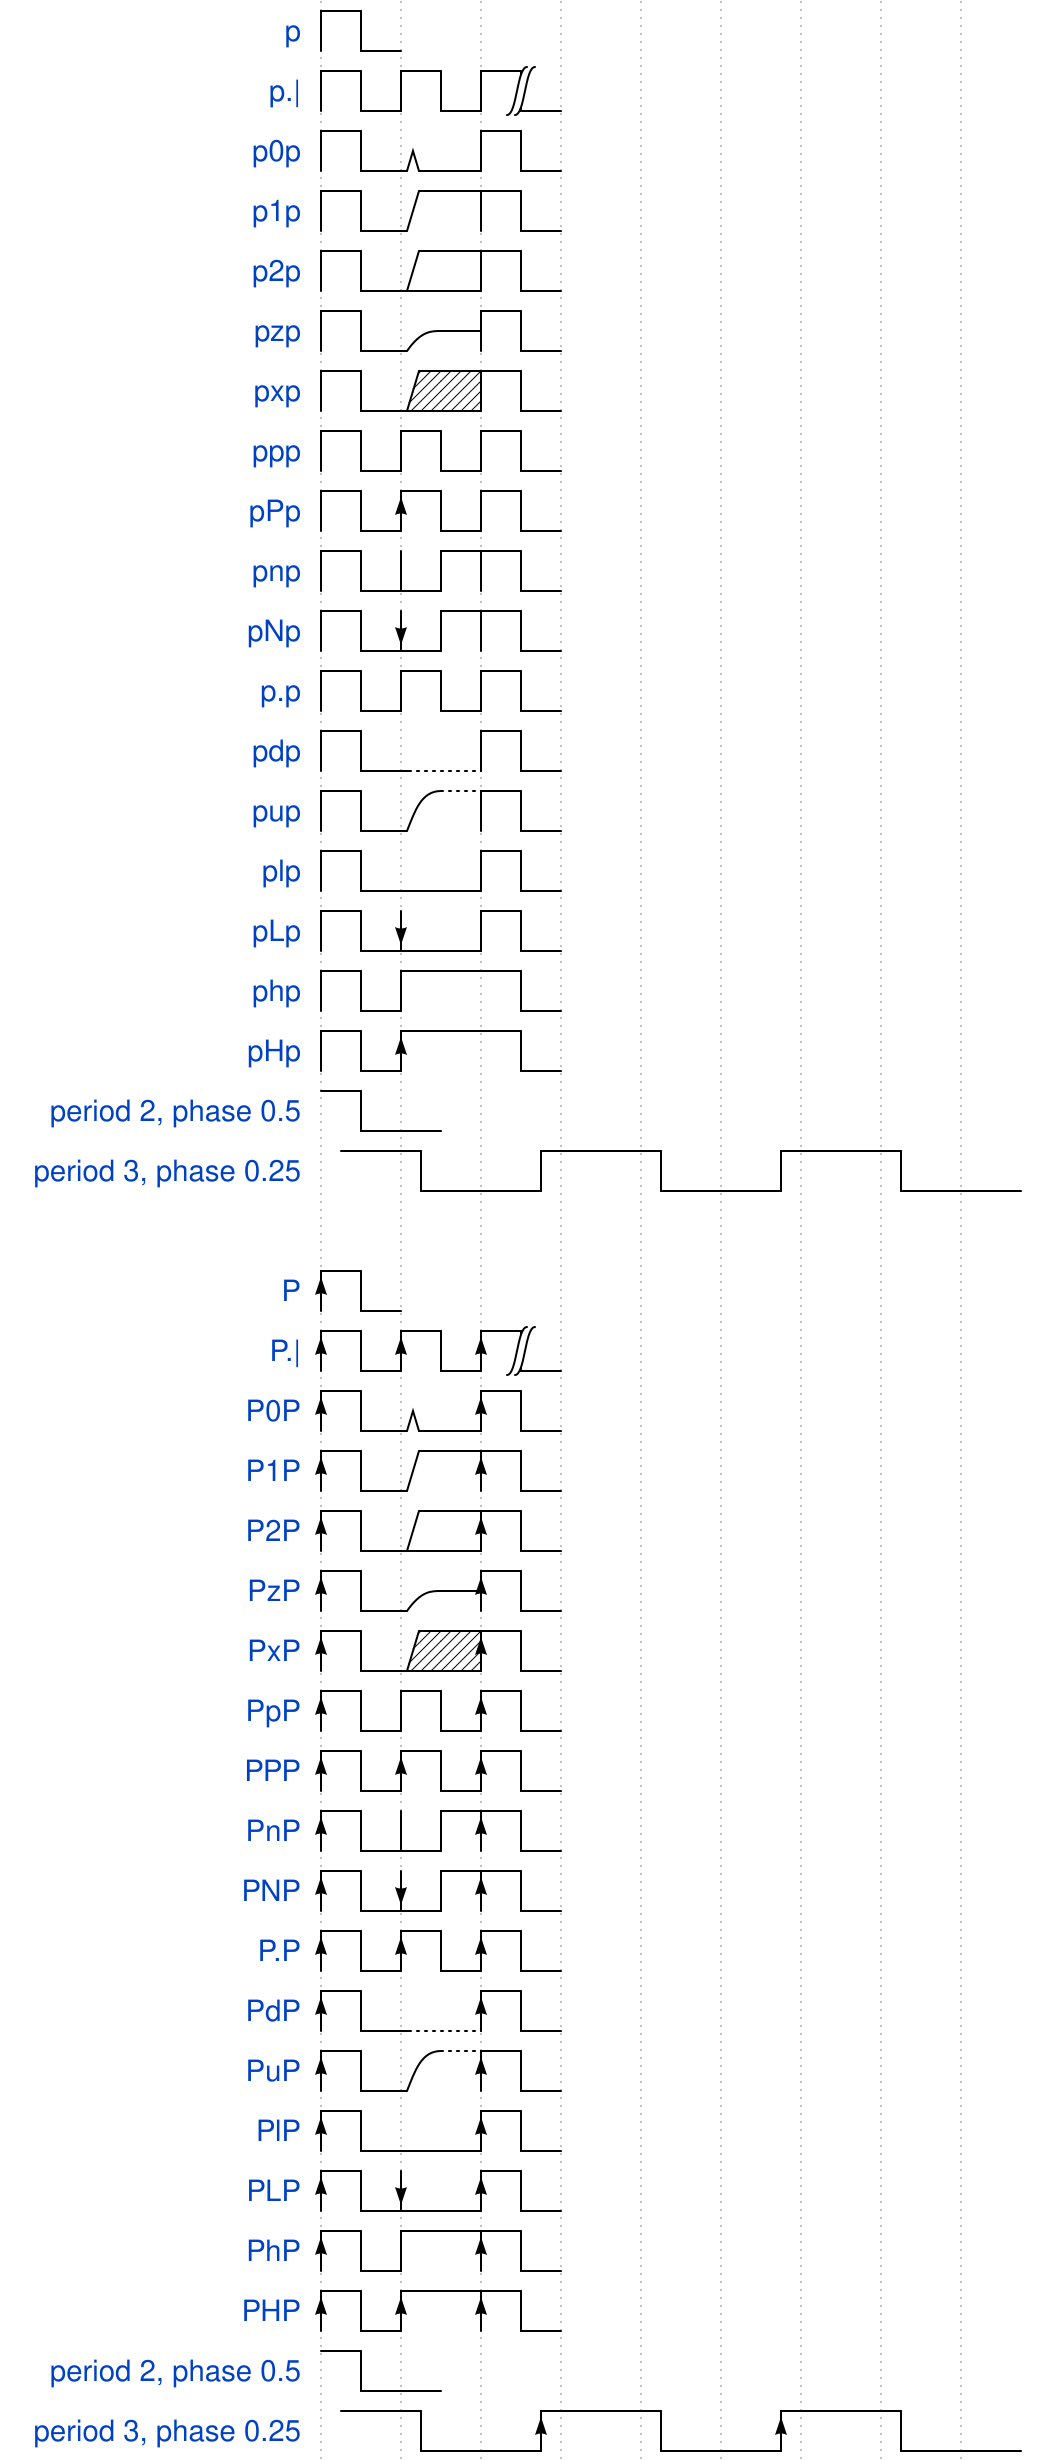

Write the WaveJSON whose rendering is this waveform diagram.

{
	signal: [
		{ "name": "p", "wave": "p" },
        { "name": "p.|", "wave": "p.|" },
        { "name": "p0p", "wave": "p0p" },
        { "name": "p1p", "wave": "p1p" },
        { "name": "p2p", "wave": "p2p" },
        { "name": "pzp", "wave": "pzp" },
        { "name": "pxp", "wave": "pxp" },
        { "name": "ppp", "wave": "ppp" },
        { "name": "pPp", "wave": "pPp" },
        { "name": "pnp", "wave": "pnp" },
        { "name": "pNp", "wave": "pNp" },
        { "name": "p.p", "wave": "p.p" },
        { "name": "pdp", "wave": "pdp" },
        { "name": "pup", "wave": "pup" },
        { "name": "plp", "wave": "plp" },
        { "name": "pLp", "wave": "pLp" },
        { "name": "php", "wave": "php" },
        { "name": "pHp", "wave": "pHp" },
        { "name": "period 2, phase 0.5", "wave": "p", "period": 2, "phase": 0.5 },
        { "name": "period 3, phase 0.25", "wave": "p..", "period": 3, "phase": 0.25 },
        {},
		{ "name": "P", "wave": "P" },
        { "name": "P.|", "wave": "P.|" },
        { "name": "P0P", "wave": "P0P" },
        { "name": "P1P", "wave": "P1P" },
        { "name": "P2P", "wave": "P2P" },
        { "name": "PzP", "wave": "PzP" },
        { "name": "PxP", "wave": "PxP" },
        { "name": "PpP", "wave": "PpP" },
        { "name": "PPP", "wave": "PPP" },
        { "name": "PnP", "wave": "PnP" },
        { "name": "PNP", "wave": "PNP" },
        { "name": "P.P", "wave": "P.P" },
        { "name": "PdP", "wave": "PdP" },
        { "name": "PuP", "wave": "PuP" },
        { "name": "PlP", "wave": "PlP" },
        { "name": "PLP", "wave": "PLP" },
        { "name": "PhP", "wave": "PhP" },
        { "name": "PHP", "wave": "PHP" },
        { "name": "period 2, phase 0.5", "wave": "P", "period": 2, "phase": 0.5 },
        { "name": "period 3, phase 0.25", "wave": "P..", "period": 3, "phase": 0.25 },
	]
}